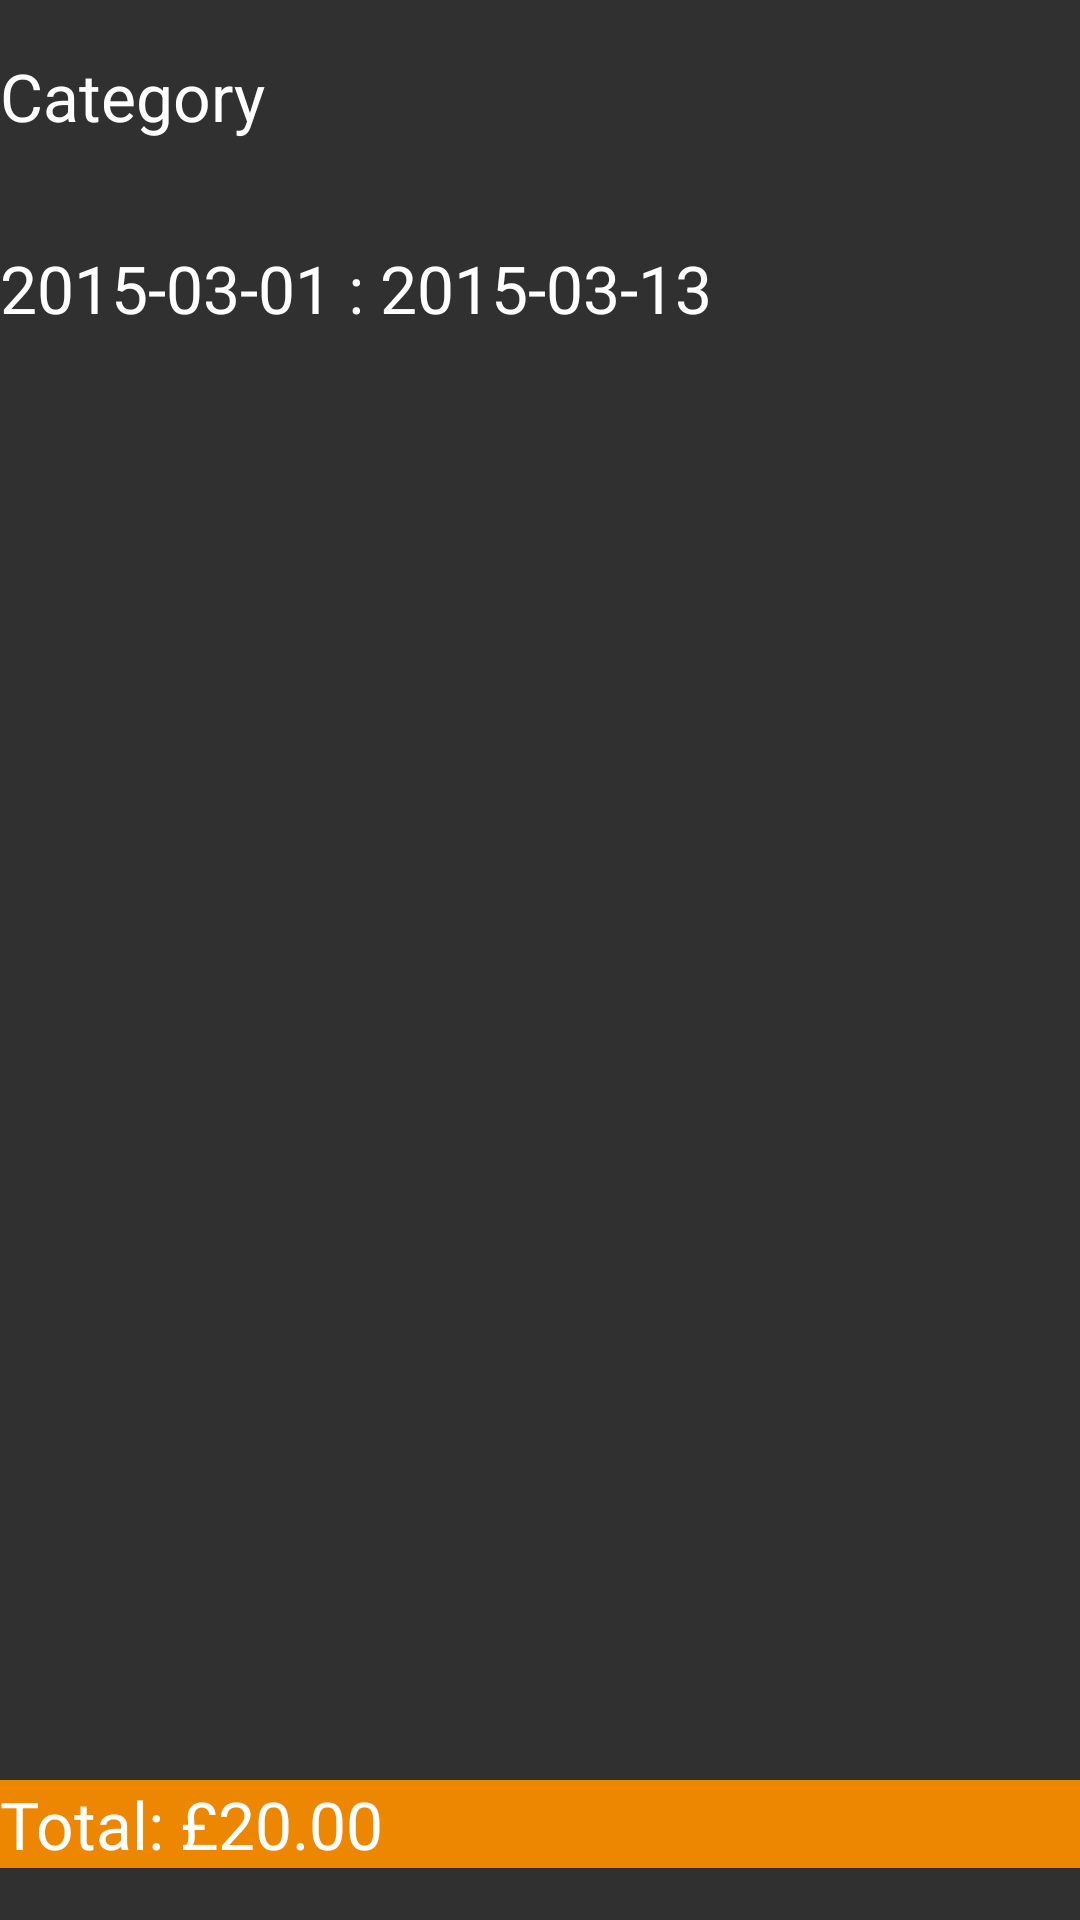

This screen was rendered from an Android layout file. Write that file and the resources it references.
<!-- AndroidManifest.xml: application theme AppTheme -->
<!-- res/layout/fragment_category.xml -->
<LinearLayout  xmlns:android="http://schemas.android.com/apk/res/android"
    xmlns:tools="http://schemas.android.com/tools"
    android:layout_width="match_parent"
    android:layout_height="match_parent"
    tools:context="example.com.budgetapp.ui.CategoryFragment"
    android:orientation="vertical" android:weightSum="100">

    <LinearLayout android:orientation="horizontal" android:layout_width="fill_parent"
        android:layout_height="0dp"  android:weightSum="2" android:layout_weight="10">
        <TextView android:id="@+id/category_name" android:layout_width="wrap_content"   android:layout_gravity="center"
            style="@android:style/TextAppearance.Large" android:layout_height="wrap_content"
            android:text="Category" android:layout_weight="2"/>
    </LinearLayout>

    <LinearLayout android:orientation="horizontal" android:layout_width="fill_parent"
        android:layout_height="0dp"  android:weightSum="2" android:layout_weight="10">
        <TextView android:id="@+id/category_date_range" android:layout_width="wrap_content"   android:layout_gravity="center"
            style="@android:style/TextAppearance.Large" android:layout_height="wrap_content"
            android:text="2015-03-01 : 2015-03-13" android:layout_weight="2"/>
    </LinearLayout>

    <LinearLayout android:layout_weight="70"
        android:orientation="horizontal"
        android:layout_width="fill_parent"
        android:layout_height="0dp" >
        <ListView
            android:layout_width="match_parent"
            android:layout_height="match_parent"
            android:id="@+id/list_items_for_month"/>

    </LinearLayout>

    <LinearLayout android:layout_weight="10"
        android:orientation="horizontal"
        android:layout_width="fill_parent"
        android:layout_height="0dp">
        <TextView android:id="@+id/category_total" android:layout_width="wrap_content"   android:layout_gravity="center"
            style="@android:style/TextAppearance.Large" android:layout_height="wrap_content"
            android:text="Total: £20.00" android:layout_weight="2" android:background="#ED8600"/>
    </LinearLayout>
</LinearLayout>
<!-- resources referenced by this layout -->
<resources>
  <style name="AppTheme" parent="@style/Theme.AppCompat">
          
      </style>
</resources>
